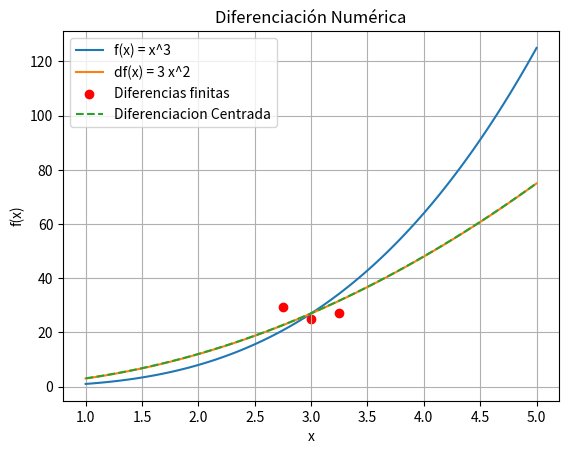

Here is the Python script that generated this plot:
import numpy as np
import matplotlib.pyplot as plt

# Funcion
def f(x):
    return x**3

# Derivada 
def df(x):
    return 3*x**2

# [xi-1,xi,xi+1]

x = np.array([2.75,3,3.25])

h = x[2] - x[1]


def df_Adelante(f, x, h):
    return (f(x[2]) - f(x[1]))/h

def df_Atras(f, x, h):
    return (f(x[1]) - f(x[0]))/h

def df_Centro(f, x, h):
    return (f(x[2]) - f(x[0]))/(2*h)


xi = np.linspace(1, 5,100)

def df_n(f, x, h):
    return (f(x + h) - f(x - h))/(2*h)

fi = f(xi)


dfi = df(xi)

df_a = df_Adelante(f, x, h)

df_at = df_Atras(f, x, h)

df_c = df_Centro(f, x, h)

dfn = df_n(f, xi, h)

print("Diferencia hacia delante =",df_a)

print("Diferencia hacia atras =",df_at)

print("Diferencia centrada =",df_c)


df_n = np.array([df_a, df_at, df_c])

plt.plot(xi, fi, label='f(x) = x^3')

plt.plot(xi, dfi,  label='df(x) = 3 x^2')

plt.scatter(x, df_n, color='r', label='Diferencias finitas')

plt.plot(xi, dfn,'--', label='Diferenciacion Centrada')

plt.title("Diferenciación Numérica")

plt.xlabel("x")

plt.ylabel("f(x)")

plt.legend()

plt.grid()

plt.show()
